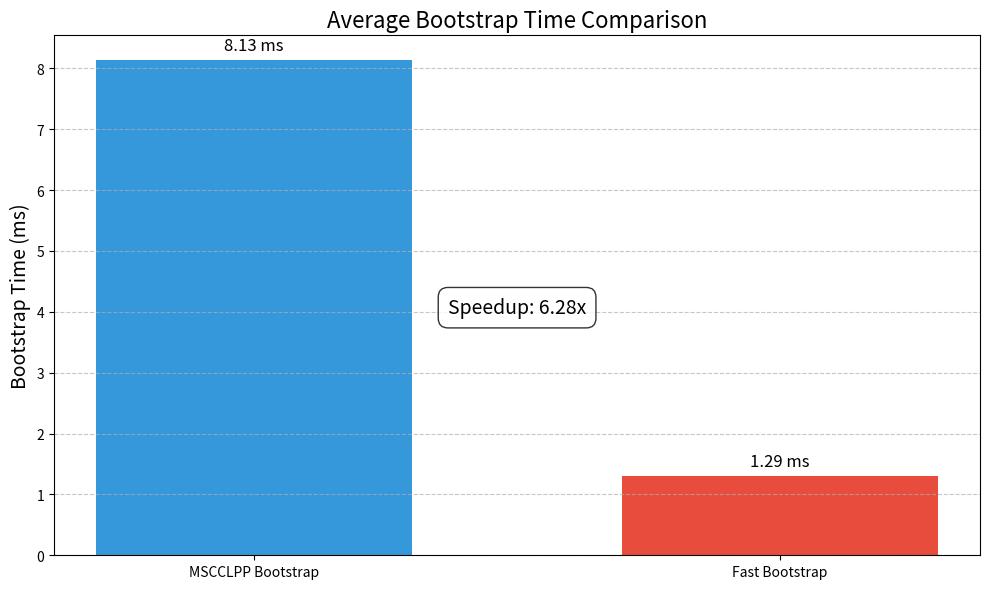
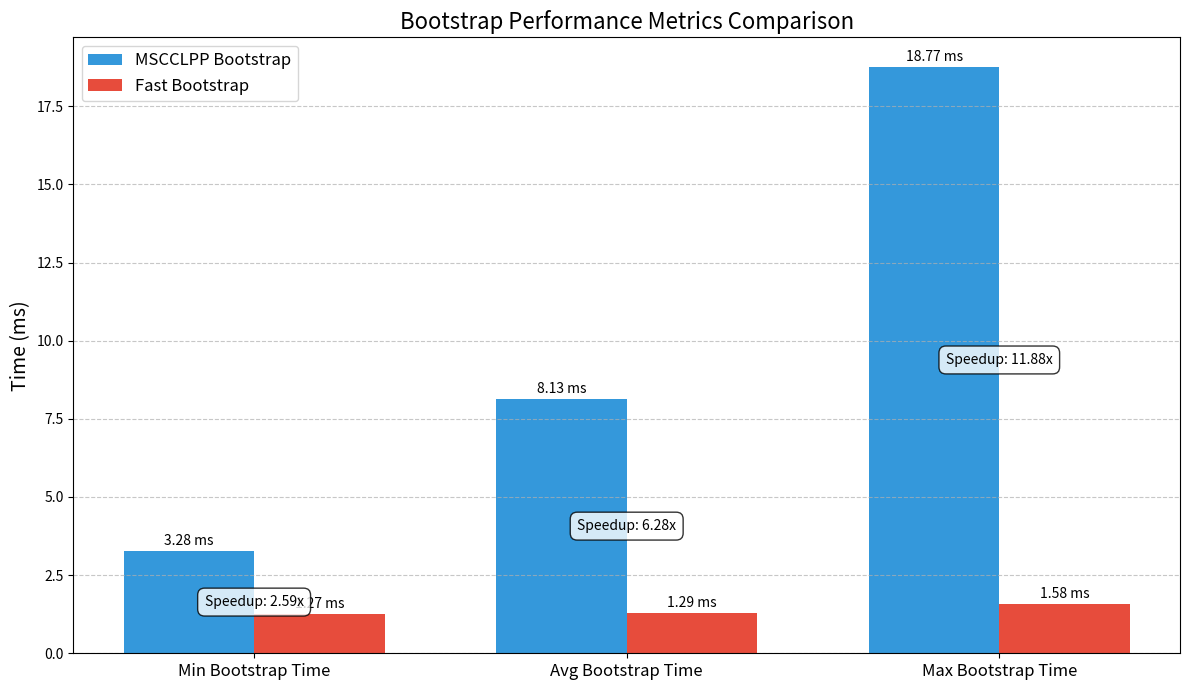
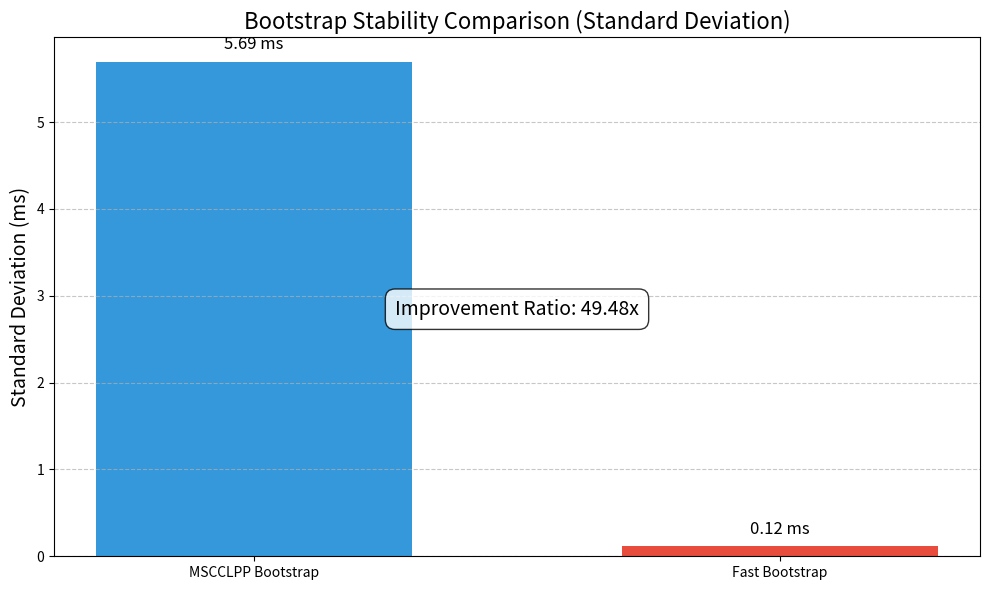
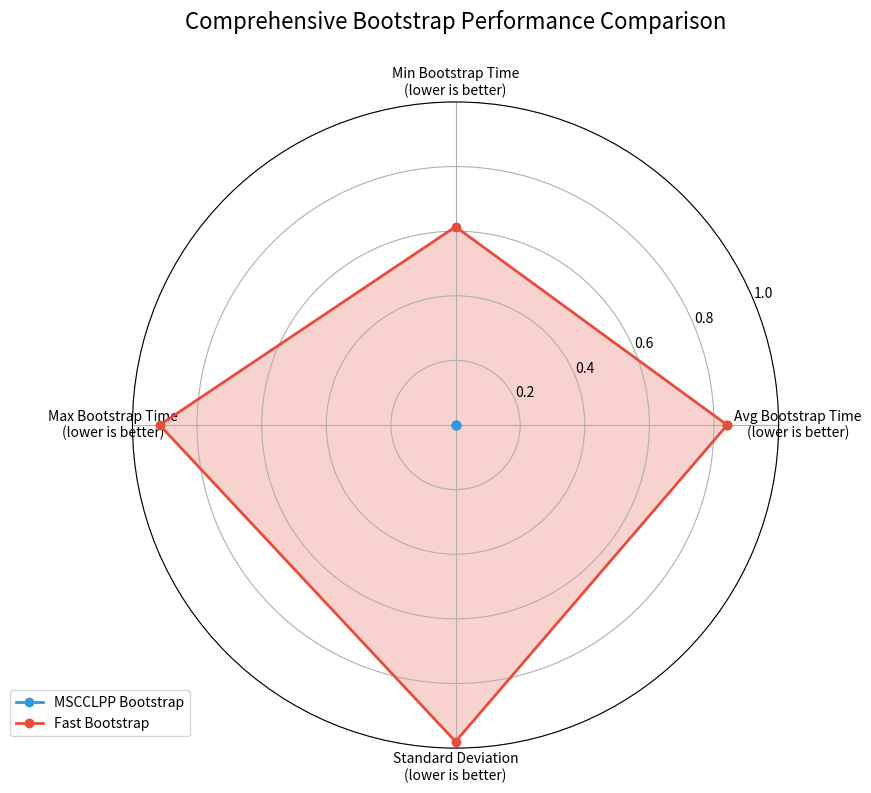
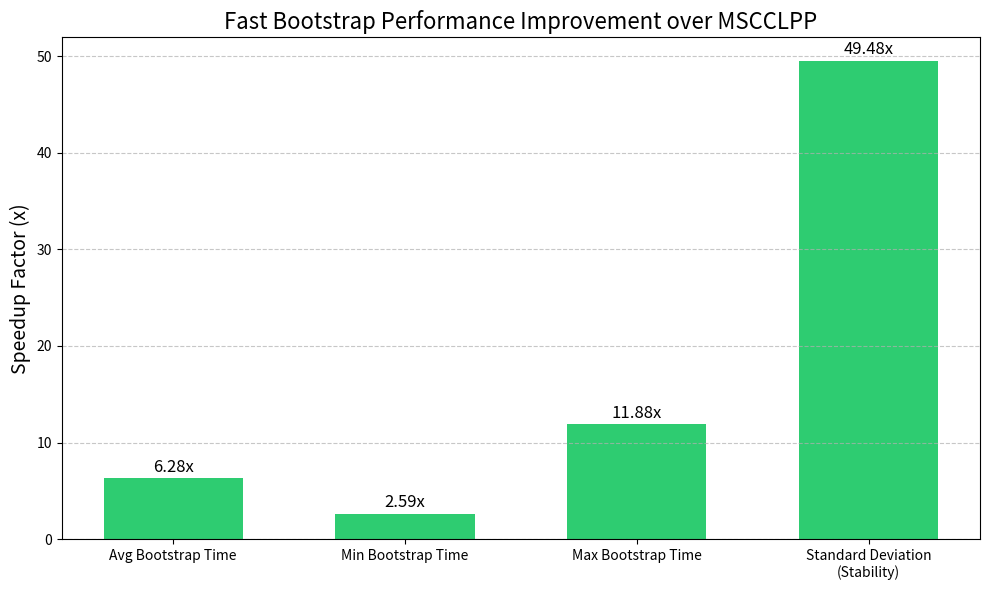

Here is the Python script that generated these plots, in order:
#!/usr/bin/env python3
import matplotlib.pyplot as plt
import numpy as np
import os

# Create directory to save figures
os.makedirs('figures', exist_ok=True)

# Performance data
# Extracted from RESULTS.md
mscclpp_run1 = {
    'avg': 9.79,
    'min': 3.31,
    'max': 23.56,
    'stddev': 7.34
}

fast_bootstrap_run1 = {
    'avg': 1.29,
    'min': 1.26,
    'max': 1.47,
    'stddev': 0.07
}

mscclpp_run2 = {
    'avg': 6.48,
    'min': 3.24,
    'max': 13.97,
    'stddev': 4.04
}

fast_bootstrap_run2 = {
    'avg': 1.30,
    'min': 1.27,
    'max': 1.69,
    'stddev': 0.16
}

# Calculate averages
mscclpp_avg = {
    'avg': (mscclpp_run1['avg'] + mscclpp_run2['avg']) / 2,
    'min': (mscclpp_run1['min'] + mscclpp_run2['min']) / 2,
    'max': (mscclpp_run1['max'] + mscclpp_run2['max']) / 2,
    'stddev': (mscclpp_run1['stddev'] + mscclpp_run2['stddev']) / 2
}

fast_bootstrap_avg = {
    'avg': (fast_bootstrap_run1['avg'] + fast_bootstrap_run2['avg']) / 2,
    'min': (fast_bootstrap_run1['min'] + fast_bootstrap_run2['min']) / 2,
    'max': (fast_bootstrap_run1['max'] + fast_bootstrap_run2['max']) / 2,
    'stddev': (fast_bootstrap_run1['stddev'] + fast_bootstrap_run2['stddev']) / 2
}

# Calculate speedup
speedup = {
    'avg': mscclpp_avg['avg'] / fast_bootstrap_avg['avg'],
    'min': mscclpp_avg['min'] / fast_bootstrap_avg['min'],
    'max': mscclpp_avg['max'] / fast_bootstrap_avg['max'],
    'stddev': mscclpp_avg['stddev'] / fast_bootstrap_avg['stddev']
}

# Figure 1: Average Bootstrap Time Comparison
plt.figure(figsize=(10, 6))
labels = ['MSCCLPP Bootstrap', 'Fast Bootstrap']
avg_times = [mscclpp_avg['avg'], fast_bootstrap_avg['avg']]
colors = ['#3498db', '#e74c3c']

bars = plt.bar(labels, avg_times, color=colors, width=0.6)
plt.ylabel('Bootstrap Time (ms)', fontsize=14)
plt.title('Average Bootstrap Time Comparison', fontsize=16)
plt.grid(axis='y', linestyle='--', alpha=0.7)

# Add value labels
for bar in bars:
    height = bar.get_height()
    plt.text(bar.get_x() + bar.get_width()/2., height + 0.1,
             f'{height:.2f} ms', ha='center', va='bottom', fontsize=12)

# Add speedup annotation
plt.text(0.5, max(avg_times) * 0.5, 
         f'Speedup: {speedup["avg"]:.2f}x', 
         ha='center', va='center', 
         bbox=dict(facecolor='white', alpha=0.8, boxstyle='round,pad=0.5'),
         fontsize=14)

plt.tight_layout()
plt.savefig('figures/avg_time_comparison_en.png', dpi=300)

# Figure 2: Min, Avg, Max Bootstrap Time Comparison
plt.figure(figsize=(12, 7))
x = np.arange(3)
width = 0.35

metrics = ['Min Bootstrap Time', 'Avg Bootstrap Time', 'Max Bootstrap Time']
mscclpp_values = [mscclpp_avg['min'], mscclpp_avg['avg'], mscclpp_avg['max']]
fast_values = [fast_bootstrap_avg['min'], fast_bootstrap_avg['avg'], fast_bootstrap_avg['max']]

bars1 = plt.bar(x - width/2, mscclpp_values, width, label='MSCCLPP Bootstrap', color='#3498db')
bars2 = plt.bar(x + width/2, fast_values, width, label='Fast Bootstrap', color='#e74c3c')

plt.ylabel('Time (ms)', fontsize=14)
plt.title('Bootstrap Performance Metrics Comparison', fontsize=16)
plt.xticks(x, metrics, fontsize=12)
plt.legend(fontsize=12)
plt.grid(axis='y', linestyle='--', alpha=0.7)

# Add value labels
def add_labels(bars):
    for bar in bars:
        height = bar.get_height()
        plt.text(bar.get_x() + bar.get_width()/2., height + 0.1,
                f'{height:.2f} ms', ha='center', va='bottom', fontsize=10)

add_labels(bars1)
add_labels(bars2)

# Add speedup
for i, (m, f) in enumerate(zip(mscclpp_values, fast_values)):
    speedup_val = m / f
    plt.text(i, max(m, f) * 0.5, 
             f'Speedup: {speedup_val:.2f}x', 
             ha='center', va='center', 
             bbox=dict(facecolor='white', alpha=0.8, boxstyle='round,pad=0.5'),
             fontsize=10)

plt.tight_layout()
plt.savefig('figures/min_avg_max_comparison_en.png', dpi=300)

# Figure 3: Stability Comparison (Standard Deviation)
plt.figure(figsize=(10, 6))
labels = ['MSCCLPP Bootstrap', 'Fast Bootstrap']
stddev_values = [mscclpp_avg['stddev'], fast_bootstrap_avg['stddev']]

bars = plt.bar(labels, stddev_values, color=colors, width=0.6)
plt.ylabel('Standard Deviation (ms)', fontsize=14)
plt.title('Bootstrap Stability Comparison (Standard Deviation)', fontsize=16)
plt.grid(axis='y', linestyle='--', alpha=0.7)

# Add value labels
for bar in bars:
    height = bar.get_height()
    plt.text(bar.get_x() + bar.get_width()/2., height + 0.1,
             f'{height:.2f} ms', ha='center', va='bottom', fontsize=12)

# Add improvement ratio annotation
plt.text(0.5, max(stddev_values) * 0.5, 
         f'Improvement Ratio: {speedup["stddev"]:.2f}x', 
         ha='center', va='center', 
         bbox=dict(facecolor='white', alpha=0.8, boxstyle='round,pad=0.5'),
         fontsize=14)

plt.tight_layout()
plt.savefig('figures/stability_comparison_en.png', dpi=300)

# Figure 4: Radar Chart for Comprehensive Performance Comparison
plt.figure(figsize=(10, 8))
categories = ['Avg Bootstrap Time\n(lower is better)', 'Min Bootstrap Time\n(lower is better)', 
              'Max Bootstrap Time\n(lower is better)', 'Standard Deviation\n(lower is better)']
N = len(categories)

# Calculate angles
angles = [n / float(N) * 2 * np.pi for n in range(N)]
angles += angles[:1]  # Close the loop

# Prepare data
# To make smaller values show as better performance, we take the inverse and normalize
max_avg = max(mscclpp_avg['avg'], fast_bootstrap_avg['avg'])
max_min = max(mscclpp_avg['min'], fast_bootstrap_avg['min'])
max_max = max(mscclpp_avg['max'], fast_bootstrap_avg['max'])
max_stddev = max(mscclpp_avg['stddev'], fast_bootstrap_avg['stddev'])

# Normalize data (values closer to 1 are better)
mscclpp_normalized = [
    1 - (mscclpp_avg['avg'] / max_avg),
    1 - (mscclpp_avg['min'] / max_min),
    1 - (mscclpp_avg['max'] / max_max),
    1 - (mscclpp_avg['stddev'] / max_stddev)
]
mscclpp_normalized += mscclpp_normalized[:1]  # Close the loop

fast_normalized = [
    1 - (fast_bootstrap_avg['avg'] / max_avg),
    1 - (fast_bootstrap_avg['min'] / max_min),
    1 - (fast_bootstrap_avg['max'] / max_max),
    1 - (fast_bootstrap_avg['stddev'] / max_stddev)
]
fast_normalized += fast_normalized[:1]  # Close the loop

# Draw radar chart
ax = plt.subplot(111, polar=True)
ax.plot(angles, mscclpp_normalized, 'o-', linewidth=2, label='MSCCLPP Bootstrap', color='#3498db')
ax.fill(angles, mscclpp_normalized, alpha=0.25, color='#3498db')
ax.plot(angles, fast_normalized, 'o-', linewidth=2, label='Fast Bootstrap', color='#e74c3c')
ax.fill(angles, fast_normalized, alpha=0.25, color='#e74c3c')

# Set radar chart properties
ax.set_thetagrids(np.degrees(angles[:-1]), categories)
ax.set_ylim(0, 1)
ax.grid(True)
ax.set_title('Comprehensive Bootstrap Performance Comparison', fontsize=16, y=1.1)
plt.legend(loc='upper right', bbox_to_anchor=(0.1, 0.1))

plt.tight_layout()
plt.savefig('figures/radar_comparison_en.png', dpi=300)

# Figure 5: Speedup Comparison
plt.figure(figsize=(10, 6))
metrics = ['Avg Bootstrap Time', 'Min Bootstrap Time', 'Max Bootstrap Time', 'Standard Deviation\n(Stability)']
speedup_values = [speedup['avg'], speedup['min'], speedup['max'], speedup['stddev']]

bars = plt.bar(metrics, speedup_values, color='#2ecc71', width=0.6)
plt.ylabel('Speedup Factor (x)', fontsize=14)
plt.title('Fast Bootstrap Performance Improvement over MSCCLPP', fontsize=16)
plt.grid(axis='y', linestyle='--', alpha=0.7)
plt.xticks(rotation=0)

# Add value labels
for bar in bars:
    height = bar.get_height()
    plt.text(bar.get_x() + bar.get_width()/2., height + 0.3,
             f'{height:.2f}x', ha='center', va='bottom', fontsize=12)

plt.tight_layout()
plt.savefig('figures/speedup_comparison_en.png', dpi=300)

print("Charts have been generated and saved to the figures directory")
